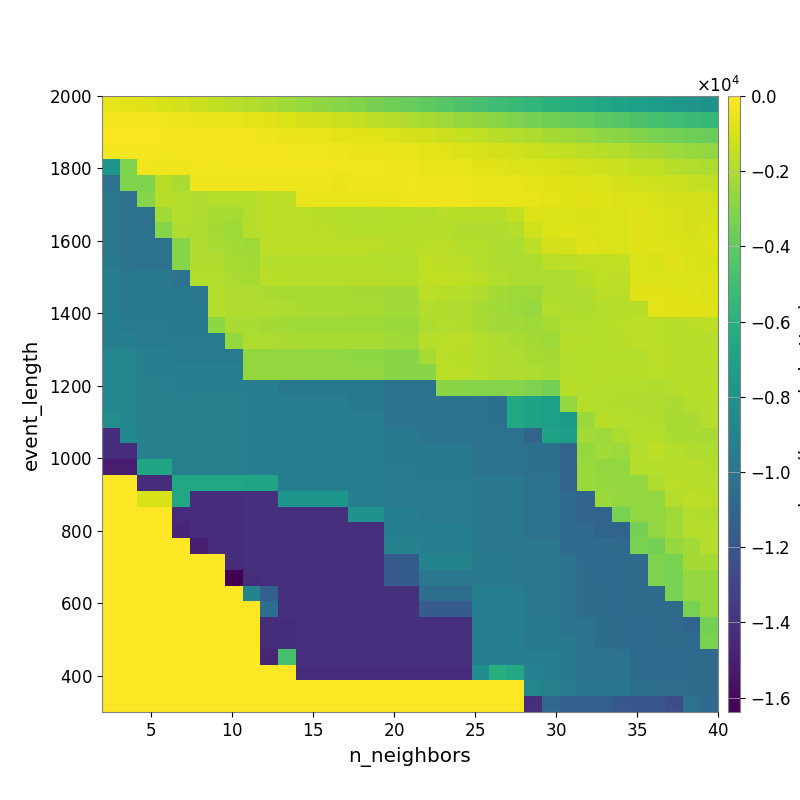

The table this chart was drawn from, first rows:
-5.844814400520308482e+02, -6.944055349257619127e+02, -8.034294315905742678e+02, -9.714164562830795830e+02, -1.130987867829575862e+03, -1.304565081329865279e+03, -1.496873077522209769e+03, -1.679599564903188821e+03, -1.904039303926408365e+03, -2.100437191485826588e+03, -2.317138461258961343e+03, -2.534628879692610099e+03, -2.730861486153163696e+03, -2.927354471216373895e+03, -3.122580855657962729e+03, -3.340758390165134188e+03, -3.560528801361324440e+03, -3.809888636887956636e+03, -4.043295294686494799e+03, -4.315931609426686919e+03, -4.582439620392260622e+03, -4.852384633344028771e+03, -5.110672540530726110e+03, -5.369633705014681254e+03
-2.262230798780364296e+02, -2.424883849861732017e+02, -2.683931976032327498e+02, -3.418870783881490070e+02, -4.064366541146954432e+02, -4.655048266797593897e+02, -5.423476140831780867e+02, -6.260583393663279139e+02, -6.990934828207385863e+02, -8.121345639540913908e+02, -9.274189375475906445e+02, -1.049670467172743656e+03, -1.212623748455014947e+03, -1.342973331973668792e+03, -1.463585388200812758e+03, -1.604796175180811588e+03, -1.763203070160429661e+03, -1.928521042409341362e+03, -2.122692783951450565e+03, -2.327497066098259438e+03, -2.564697968654402757e+03, -2.718607811817708352e+03, -2.932288182286136362e+03, -3.156718306635907993e+03
-1.818844164015441436e+02, -1.828740529666973487e+02, -1.901789395239653118e+02, -2.179075100378522336e+02, -2.265007502537984863e+02, -2.367558027574546600e+02, -2.752119226055647232e+02, -3.121137753993782553e+02, -3.576920702853469720e+02, -4.149283485076862235e+02, -4.712266418075132037e+02, -5.294750835662309782e+02, -6.301242781384420368e+02, -6.931052808901297340e+02, -7.626912035982473981e+02, -8.314001986411211647e+02, -9.395493733795159415e+02, -1.043042574378643167e+03, -1.136110226043980219e+03, -1.289700875773471807e+03, -1.420998977260462880e+03, -1.583109286561626050e+03, -1.729068990671216625e+03, -1.882016513239238748e+03
-2.349493694958629249e+02, -2.231162066781870976e+02, -2.431869655438264886e+02, -2.666622070157065991e+02, -2.370113789980344734e+02, -2.433671798899002283e+02, -2.467685031177882706e+02, -2.440615510876559711e+02, -2.630826383478891444e+02, -2.765889928143949419e+02, -3.037620924882159557e+02, -3.405675690069700750e+02, -3.823309365101445110e+02, -4.323978805209061420e+02, -4.660371238815932884e+02, -4.938959341180561182e+02, -5.512330376681715052e+02, -6.155111959312196177e+02, -6.784074414900425154e+02, -7.536075611777797576e+02, -8.396738012583763293e+02, -9.607340987810281376e+02, -1.065797185550471113e+03, -1.177989387915772340e+03
-7.735558661938604928e+03, -3.171694180817789857e+03, -3.383443855513742164e+02, -3.863879457166221414e+02, -3.968873890365214265e+02, -3.129711752771286228e+02, -3.303387071792807888e+02, -2.718229513722922093e+02, -2.776139370012749055e+02, -2.904436409841193267e+02, -2.690847308169576309e+02, -2.933141133209670102e+02, -3.052425060255569633e+02, -3.351237138321609450e+02, -3.582509362669854340e+02, -3.685179937356541018e+02, -4.029833333178073076e+02, -4.462800571523308690e+02, -5.142221579386587109e+02, -5.467143215881773131e+02, -6.038866492403710708e+02, -7.051337718079463457e+02, -7.630524787360005803e+02, -8.655937768816561402e+02
-1.021983086460227787e+04, -3.083842152638627795e+03, -3.178759779724152395e+03, -1.753663639290807396e+03, -2.088236553337340865e+03, -3.846731286174195361e+02, -4.123915578630814593e+02, -4.300004453114946728e+02, -4.300004453114946728e+02, -4.387940702442938345e+02, -4.387940702442938345e+02, -4.249690039370596537e+02, -4.425293896875746213e+02, -4.523363186492972545e+02, -3.902021677588276702e+02, -3.861664807871154608e+02, -4.068356970561698063e+02, -3.626910850999802278e+02, -4.029170119643459884e+02, -4.085772977827954264e+02, -4.362781383196890488e+02, -4.945686710111943398e+02, -5.245875571966752204e+02, -6.199465304368804937e+02
-9.843404555963279563e+03, -1.020124109929012229e+04, -2.977123640928823534e+03, -1.762187699520331989e+03, -1.814580155252722761e+03, -1.976550758721704824e+03, -1.846393608439386071e+03, -1.846393608439386071e+03, -1.846393608439386071e+03, -1.637796616370678066e+03, -1.661369544772144991e+03, -5.432504122069624373e+02, -5.786555441626111360e+02, -5.914503725809768184e+02, -5.876074884762745114e+02, -4.863599432027340868e+02, -4.941798927094433225e+02, -3.899931568987553305e+02, -3.968900012373874802e+02, -3.968337855529215403e+02, -4.430113108775834121e+02, -4.857566246067679003e+02, -5.402439358336246187e+02, -5.997506020017798392e+02
-9.843404555963279563e+03, -1.020124109929012229e+04, -1.026913532686060353e+04, -2.255811426904435848e+03, -1.825726539371857825e+03, -1.938841623355529691e+03, -2.119035249999787993e+03, -2.119035249999787993e+03, -1.818369283922736940e+03, -1.622226811726535288e+03, -1.667022811459548393e+03, -1.704845093915600501e+03, -1.743513934586165306e+03, -1.815315408001904416e+03, -1.870772429027839280e+03, -1.870772429027839280e+03, -1.803867813172548495e+03, -1.853670976190070405e+03, -1.915962090576706714e+03, -1.713605024431736410e+03, -1.742554571209027927e+03, -1.746041688957065162e+03, -1.739018742572622841e+03, -1.525345774328102152e+03
-9.843404555963279563e+03, -1.020124109929012229e+04, -1.026913532686060353e+04, -2.977123640928823534e+03, -1.941445629545517704e+03, -2.006506629800122482e+03, -2.204446912604798854e+03, -2.333744081648111205e+03, -1.850344059583824219e+03, -1.615575249139370499e+03, -1.615575249139370499e+03, -1.615575249139370499e+03, -1.691634553100619314e+03, -1.784117047501528077e+03, -1.811545538727536268e+03, -1.839428090570024324e+03, -1.839428090570024324e+03, -1.740207439853591723e+03, -1.789744049867847934e+03, -1.812420952728864449e+03, -1.924946690525877557e+03, -1.977863995053782901e+03, -1.978009674027870915e+03, -1.823708240745640978e+03
-9.843404555963279563e+03, -1.020124109929012229e+04, -1.026913532686060353e+04, -1.026913532686060353e+04, -2.977123640928823534e+03, -1.941445629545517704e+03, -2.071028564092773195e+03, -2.271989744979851366e+03, -2.333744081648111205e+03, -1.615575249139370499e+03, -1.615575249139370499e+03, -1.615575249139370499e+03, -1.615575249139370499e+03, -1.615575249139370499e+03, -1.653664475590121356e+03, -1.681263103130238960e+03, -1.773735659454402594e+03, -1.827302847310043489e+03, -1.708394688752979846e+03, -1.695099097036930289e+03, -1.796685159596574749e+03, -1.879850209944022708e+03, -1.997623193065854593e+03, -2.030646413590509837e+03
-9.753970182925120753e+03, -1.012138698951483457e+04, -1.019506730199554841e+04, -1.019506730199554841e+04, -2.977123640928823534e+03, -1.941445629545517704e+03, -1.941445629545517704e+03, -2.137465655774839433e+03, -2.266073180234207030e+03, -1.796525672593077161e+03, -1.796525672593077161e+03, -1.796525672593077161e+03, -1.796525672593077161e+03, -1.796525672593077161e+03, -1.796525672593077161e+03, -1.834351625629800310e+03, -1.887028508493955087e+03, -1.907551049686068382e+03, -1.578518622928547074e+03, -1.603301984238398290e+03, -1.693031201744281361e+03, -1.810446258507017774e+03, -1.932658829979685379e+03, -2.003216499027554846e+03
-9.382536235999026758e+03, -9.746828550960261055e+03, -9.746828550960261055e+03, -9.746828550960261055e+03, -1.012138698951483457e+04, -1.875629612234231445e+03, -1.875629612234231445e+03, -2.069605619675846810e+03, -2.130284826708165838e+03, -1.690154836414880037e+03, -1.743121181173811465e+03, -1.743121181173811465e+03, -1.743121181173811465e+03, -1.743121181173811465e+03, -1.743121181173811465e+03, -1.780817771080797911e+03, -1.833034334187755803e+03, -1.833034334187755803e+03, -1.579830334246585153e+03, -1.502774534171116557e+03, -1.590576455907315903e+03, -1.666255995769718766e+03, -1.914590450103414469e+03, -1.986219132613673537e+03
-9.382536235999026758e+03, -9.746828550960261055e+03, -9.746828550960261055e+03, -9.746828550960261055e+03, -9.746828550960261055e+03, -9.829916638551243523e+03, -1.811539656807276970e+03, -1.939625304039345338e+03, -1.939625304039345338e+03, -2.063664668132842962e+03, -2.130284826708165838e+03, -2.130284826708165838e+03, -2.130284826708165838e+03, -2.130284826708165838e+03, -2.198638649453281232e+03, -2.198638649453281232e+03, -2.266528947107885415e+03, -2.266528947107885415e+03, -1.657658229238274998e+03, -1.735371415723144764e+03, -1.800022750429749294e+03, -1.969091565788153957e+03, -2.225063565741410912e+03, -2.308480627675071446e+03
-9.382536235999026758e+03, -9.746828550960261055e+03, -9.746828550960261055e+03, -9.746828550960261055e+03, -9.746828550960261055e+03, -9.746828550960261055e+03, -1.811539656807276970e+03, -1.939625304039345338e+03, -1.939625304039345338e+03, -1.939625304039345338e+03, -2.003584574258389921e+03, -2.063664668132842962e+03, -2.063664668132842962e+03, -2.063664668132842962e+03, -2.130284826708165838e+03, -2.130284826708165838e+03, -2.266528947107885415e+03, -2.266528947107885415e+03, -1.917320936443265055e+03, -1.955964929333262262e+03, -1.982346343768004544e+03, -2.122361040267978296e+03, -2.272850439127042591e+03, -2.380739509646254191e+03
-9.290163952481138040e+03, -9.664269670300200232e+03, -9.664269670300200232e+03, -9.664269670300200232e+03, -9.746828550960261055e+03, -9.746828550960261055e+03, -2.783929728632910155e+03, -2.103878588297782699e+03, -2.103878588297782699e+03, -2.177181634717761426e+03, -2.253220125142139750e+03, -2.324190866123618434e+03, -2.324190866123618434e+03, -2.324190866123618434e+03, -2.324190866123618434e+03, -2.324190866123618434e+03, -2.483205521208522441e+03, -2.483205521208522441e+03, -1.990910090464037012e+03, -1.899993127802363460e+03, -1.926781583324983558e+03, -2.066206057430343208e+03, -2.272850439127042591e+03, -2.272850439127042591e+03
-9.290163952481138040e+03, -9.290163952481138040e+03, -9.664269670300200232e+03, -9.664269670300200232e+03, -9.664269670300200232e+03, -9.664269670300200232e+03, -9.664269670300200232e+03, -2.590576789175165231e+03, -2.027561237458546202e+03, -2.027561237458546202e+03, -2.103878588297782699e+03, -2.173801106467883528e+03, -2.173801106467883528e+03, -2.173801106467883528e+03, -2.173801106467883528e+03, -2.173801106467883528e+03, -2.251395260055011477e+03, -2.329793834190440521e+03, -1.813851442097643258e+03, -1.699364005872588223e+03, -1.699364005872588223e+03, -1.836340628076646453e+03, -1.929327648867510561e+03, -2.050414872414175079e+03
-8.927180147906659840e+03, -8.927180147906659840e+03, -9.298370186643687703e+03, -9.298370186643687703e+03, -9.664269670300200232e+03, -9.664269670300200232e+03, -9.664269670300200232e+03, -9.664269670300200232e+03, -2.675738427432935168e+03, -2.675738427432935168e+03, -2.675738427432935168e+03, -2.675738427432935168e+03, -2.675738427432935168e+03, -2.675738427432935168e+03, -2.776840461360976860e+03, -2.776840461360976860e+03, -2.881508616902096037e+03, -2.881508616902096037e+03, -2.172103116390116611e+03, -1.703865358344990227e+03, -1.760859191296366589e+03, -1.907149367527984396e+03, -1.942516959399764346e+03, -1.942516959399764346e+03
-8.927180147906659840e+03, -8.927180147906659840e+03, -9.298370186643687703e+03, -9.298370186643687703e+03, -9.298370186643687703e+03, -9.298370186643687703e+03, -9.298370186643687703e+03, -9.298370186643687703e+03, -2.573519169484656686e+03, -2.573519169484656686e+03, -2.675738427432935168e+03, -2.675738427432935168e+03, -2.675738427432935168e+03, -2.675738427432935168e+03, -2.675738427432935168e+03, -2.675738427432935168e+03, -2.881508616902096037e+03, -2.881508616902096037e+03, -2.881508616902096037e+03, -1.703865358344990227e+03, -1.703865358344990227e+03, -1.847871111068523078e+03, -1.942516959399764346e+03, -1.942516959399764346e+03
-8.834652222485603488e+03, -8.834652222485603488e+03, -9.215986878628304112e+03, -9.215986878628304112e+03, -9.298370186643687703e+03, -9.298370186643687703e+03, -9.298370186643687703e+03, -9.298370186643687703e+03, -9.398021842805619599e+03, -9.398021842805619599e+03, -9.753970568410317355e+03, -9.753970568410317355e+03, -9.753970568410317355e+03, -9.753970568410317355e+03, -9.753970568410317355e+03, -9.753970568410317355e+03, -1.012138729625561973e+04, -1.012138729625561973e+04, -1.019506730199554841e+04, -2.881508616902096037e+03, -2.881508616902096037e+03, -2.984684457414003191e+03, -3.011425465096282551e+03, -2.999651232540951696e+03
-8.834652222485603488e+03, -8.834652222485603488e+03, -9.215986878628304112e+03, -9.215986878628304112e+03, -9.215986878628304112e+03, -9.215986878628304112e+03, -9.215986878628304112e+03, -9.215986878628304112e+03, -9.323120066262561522e+03, -9.323120066262561522e+03, -9.398021842805619599e+03, -9.398021842805619599e+03, -9.398021842805619599e+03, -9.398021842805619599e+03, -9.753970568410317355e+03, -9.753970568410317355e+03, -1.012138729625561973e+04, -1.012138729625561973e+04, -1.012138729625561973e+04, -1.012138729625561973e+04, -1.012138729625561973e+04, -1.026913532686060353e+04, -1.034323569521652280e+04, -6.490214415440714220e+03
-8.241907835478106790e+03, -8.834652222485603488e+03, -9.215986878628304112e+03, -9.215986878628304112e+03, -9.215986878628304112e+03, -9.215986878628304112e+03, -9.215986878628304112e+03, -9.215986878628304112e+03, -9.323120066262561522e+03, -9.323120066262561522e+03, -9.323120066262561522e+03, -9.323120066262561522e+03, -9.323120066262561522e+03, -9.323120066262561522e+03, -9.398021842805619599e+03, -9.398021842805619599e+03, -1.012138729625561973e+04, -1.012138729625561973e+04, -1.012138729625561973e+04, -1.012138729625561973e+04, -1.012138729625561973e+04, -1.026913532686060353e+04, -1.034323569521652280e+04, -6.490214415440714220e+03
-1.421652364864251285e+04, -8.724295672371523324e+03, -9.215986878628304112e+03, -9.215986878628304112e+03, -9.215986878628304112e+03, -9.215986878628304112e+03, -9.215986878628304112e+03, -9.215986878628304112e+03, -9.323120066262561522e+03, -9.323120066262561522e+03, -9.323120066262561522e+03, -9.323120066262561522e+03, -9.323120066262561522e+03, -9.323120066262561522e+03, -9.323120066262561522e+03, -9.323120066262561522e+03, -9.753970568410317355e+03, -9.753970568410317355e+03, -1.012138729625561973e+04, -1.012138729625561973e+04, -1.012138729625561973e+04, -1.019506730199554841e+04, -1.026913532686060353e+04, -1.026913532686060353e+04
-1.421652364864251285e+04, -1.421652364864251285e+04, -9.215986878628304112e+03, -9.215986878628304112e+03, -9.215986878628304112e+03, -9.215986878628304112e+03, -9.215986878628304112e+03, -9.215986878628304112e+03, -9.323120066262561522e+03, -9.323120066262561522e+03, -9.323120066262561522e+03, -9.323120066262561522e+03, -9.323120066262561522e+03, -9.323120066262561522e+03, -9.323120066262561522e+03, -9.323120066262561522e+03, -9.753970568410317355e+03, -9.753970568410317355e+03, -9.753970568410317355e+03, -9.753970568410317355e+03, -9.753970568410317355e+03, -1.019506730199554841e+04, -1.026913532686060353e+04, -1.026913532686060353e+04
-1.504943255778484672e+04, -1.504943255778484672e+04, -6.742070010393531447e+03, -6.742070010393531447e+03, -9.215986878628304112e+03, -9.215986878628304112e+03, -9.215986878628304112e+03, -9.215986878628304112e+03, -9.323120066262561522e+03, -9.323120066262561522e+03, -9.323120066262561522e+03, -9.323120066262561522e+03, -9.323120066262561522e+03, -9.323120066262561522e+03, -9.323120066262561522e+03, -9.323120066262561522e+03, -9.679463844336396505e+03, -9.679463844336396505e+03, -9.753970568410317355e+03, -9.753970568410317355e+03, -9.753970568410317355e+03, -1.019506730199554841e+04, -1.019506730199554841e+04, -1.019506730199554841e+04
0.000000000000000000e+00, 0.000000000000000000e+00, -1.421068406556745686e+04, -1.421068406556745686e+04, -6.601397066965514568e+03, -6.601397066965514568e+03, -6.601397066965514568e+03, -6.601397066965514568e+03, -6.821598704632265253e+03, -6.821598704632265253e+03, -9.323120066262561522e+03, -9.323120066262561522e+03, -9.323120066262561522e+03, -9.323120066262561522e+03, -9.323120066262561522e+03, -9.323120066262561522e+03, -9.679463844336396505e+03, -9.679463844336396505e+03, -9.679463844336396505e+03, -9.679463844336396505e+03, -9.679463844336396505e+03, -9.829916638551243523e+03, -9.829916638551243523e+03, -9.829916638551243523e+03
0.000000000000000000e+00, 0.000000000000000000e+00, -9.635411951401654278e+02, -9.635411951401654278e+02, -6.561582965800626880e+03, -1.420842980561484910e+04, -1.420842980561484910e+04, -1.420842980561484910e+04, -1.420650622994099285e+04, -1.420650622994099285e+04, -7.773411897802510794e+03, -7.773411897802510794e+03, -7.773411897802510794e+03, -7.773411897802510794e+03, -9.323120066262561522e+03, -9.323120066262561522e+03, -9.679463844336396505e+03, -9.679463844336396505e+03, -9.679463844336396505e+03, -9.679463844336396505e+03, -9.679463844336396505e+03, -9.829916638551243523e+03, -9.829916638551243523e+03, -9.829916638551243523e+03
0.000000000000000000e+00, 0.000000000000000000e+00, 0.000000000000000000e+00, 0.000000000000000000e+00, -1.439000714008395335e+04, -1.420842980561484910e+04, -1.420842980561484910e+04, -1.420842980561484910e+04, -1.420650622994099285e+04, -1.420650622994099285e+04, -1.420650622994099285e+04, -1.420650622994099285e+04, -1.420650622994099285e+04, -1.420650622994099285e+04, -8.047667233577470142e+03, -8.047667233577470142e+03, -9.323120066262561522e+03, -9.323120066262561522e+03, -9.679463844336396505e+03, -9.679463844336396505e+03, -9.679463844336396505e+03, -9.753970568410317355e+03, -9.829916638551243523e+03, -9.829916638551243523e+03
0.000000000000000000e+00, 0.000000000000000000e+00, 0.000000000000000000e+00, 0.000000000000000000e+00, -1.465407012175668387e+04, -1.421068382142683186e+04, -1.421068382142683186e+04, -1.420842980561484910e+04, -1.420650622994099285e+04, -1.420650622994099285e+04, -1.420650622994099285e+04, -1.420650622994099285e+04, -1.420650622994099285e+04, -1.420650622994099285e+04, -1.420650622994099285e+04, -1.420650622994099285e+04, -9.323120066262561522e+03, -9.323120066262561522e+03, -9.323120066262561522e+03, -9.323120066262561522e+03, -9.323120066262561522e+03, -9.753970568410317355e+03, -9.829916638551243523e+03, -9.829916638551243523e+03
0.000000000000000000e+00, 0.000000000000000000e+00, 0.000000000000000000e+00, 0.000000000000000000e+00, 0.000000000000000000e+00, -1.504943939372234672e+04, -1.426021684444545463e+04, -1.420842980561484910e+04, -1.420650622994099285e+04, -1.420650622994099285e+04, -1.420650622994099285e+04, -1.420650622994099285e+04, -1.420650622994099285e+04, -1.420650622994099285e+04, -1.420650622994099285e+04, -1.420650622994099285e+04, -9.091816196057097841e+03, -9.091816196057097841e+03, -9.323120066262561522e+03, -9.323120066262561522e+03, -9.323120066262561522e+03, -9.753970568410317355e+03, -9.829916638551243523e+03, -9.829916638551243523e+03
0.000000000000000000e+00, 0.000000000000000000e+00, 0.000000000000000000e+00, 0.000000000000000000e+00, 0.000000000000000000e+00, 0.000000000000000000e+00, 0.000000000000000000e+00, -1.421068382142683186e+04, -1.420650622994099285e+04, -1.420650622994099285e+04, -1.420650622994099285e+04, -1.420650622994099285e+04, -1.420650622994099285e+04, -1.420650622994099285e+04, -1.420650622994099285e+04, -1.420650622994099285e+04, -1.163782404793441310e+04, -1.163782404793441310e+04, -9.013267882794316392e+03, -9.013267882794316392e+03, -9.013267882794316392e+03, -9.753970568410317355e+03, -9.753970568410317355e+03, -9.753970568410317355e+03
0.000000000000000000e+00, 0.000000000000000000e+00, 0.000000000000000000e+00, 0.000000000000000000e+00, 0.000000000000000000e+00, 0.000000000000000000e+00, 0.000000000000000000e+00, -1.638377819824218750e+04, -1.421653121700188785e+04, -1.420650622994099285e+04, -1.420650622994099285e+04, -1.420650622994099285e+04, -1.420650622994099285e+04, -1.420650622994099285e+04, -1.420650622994099285e+04, -1.420650622994099285e+04, -1.163782404793441310e+04, -1.163782404793441310e+04, -9.841070314878690624e+03, -9.841070314878690624e+03, -9.841070314878690624e+03, -9.753970568410317355e+03, -9.753970568410317355e+03, -9.753970568410317355e+03
0.000000000000000000e+00, 0.000000000000000000e+00, 0.000000000000000000e+00, 0.000000000000000000e+00, 0.000000000000000000e+00, 0.000000000000000000e+00, 0.000000000000000000e+00, 0.000000000000000000e+00, -9.033402057784534918e+03, -1.134006853382179906e+04, -1.420650622994099285e+04, -1.420650622994099285e+04, -1.420650622994099285e+04, -1.420650622994099285e+04, -1.420650622994099285e+04, -1.420650622994099285e+04, -1.420650622994099285e+04, -1.420650622994099285e+04, -1.047727745719596169e+04, -1.047727745719596169e+04, -1.047727745719596169e+04, -9.323120066262561522e+03, -9.398021842805619599e+03, -9.398021842805619599e+03
0.000000000000000000e+00, 0.000000000000000000e+00, 0.000000000000000000e+00, 0.000000000000000000e+00, 0.000000000000000000e+00, 0.000000000000000000e+00, 0.000000000000000000e+00, 0.000000000000000000e+00, 0.000000000000000000e+00, -1.046087135378324456e+04, -1.420650622994099285e+04, -1.420650622994099285e+04, -1.420650622994099285e+04, -1.420650622994099285e+04, -1.420650622994099285e+04, -1.420650622994099285e+04, -1.420650622994099285e+04, -1.420650622994099285e+04, -1.163782404793441310e+04, -1.163782404793441310e+04, -1.163782404793441310e+04, -9.323120066262561522e+03, -9.398021842805619599e+03, -9.398021842805619599e+03
0.000000000000000000e+00, 0.000000000000000000e+00, 0.000000000000000000e+00, 0.000000000000000000e+00, 0.000000000000000000e+00, 0.000000000000000000e+00, 0.000000000000000000e+00, 0.000000000000000000e+00, 0.000000000000000000e+00, -1.426021684444545463e+04, -1.420842980561484910e+04, -1.420650622994099285e+04, -1.420650622994099285e+04, -1.420650622994099285e+04, -1.420650622994099285e+04, -1.420650622994099285e+04, -1.420650622994099285e+04, -1.420650622994099285e+04, -1.420650622994099285e+04, -1.420650622994099285e+04, -1.420650622994099285e+04, -9.323120066262561522e+03, -9.398021842805619599e+03, -9.398021842805619599e+03
0.000000000000000000e+00, 0.000000000000000000e+00, 0.000000000000000000e+00, 0.000000000000000000e+00, 0.000000000000000000e+00, 0.000000000000000000e+00, 0.000000000000000000e+00, 0.000000000000000000e+00, 0.000000000000000000e+00, -1.426021684444545463e+04, -1.421068382142683186e+04, -1.420650622994099285e+04, -1.420650622994099285e+04, -1.420650622994099285e+04, -1.420650622994099285e+04, -1.420650622994099285e+04, -1.420650622994099285e+04, -1.420650622994099285e+04, -1.420650622994099285e+04, -1.420650622994099285e+04, -1.420650622994099285e+04, -9.323120066262561522e+03, -9.323120066262561522e+03, -9.323120066262561522e+03
0.000000000000000000e+00, 0.000000000000000000e+00, 0.000000000000000000e+00, 0.000000000000000000e+00, 0.000000000000000000e+00, 0.000000000000000000e+00, 0.000000000000000000e+00, 0.000000000000000000e+00, 0.000000000000000000e+00, -1.465406963347543387e+04, -4.743363428640203892e+03, -1.420650622994099285e+04, -1.420650622994099285e+04, -1.420650622994099285e+04, -1.420650622994099285e+04, -1.420650622994099285e+04, -1.420650622994099285e+04, -1.420650622994099285e+04, -1.420650622994099285e+04, -1.420650622994099285e+04, -1.420650622994099285e+04, -9.323120066262561522e+03, -9.323120066262561522e+03, -9.323120066262561522e+03
0.000000000000000000e+00, 0.000000000000000000e+00, 0.000000000000000000e+00, 0.000000000000000000e+00, 0.000000000000000000e+00, 0.000000000000000000e+00, 0.000000000000000000e+00, 0.000000000000000000e+00, 0.000000000000000000e+00, 0.000000000000000000e+00, 0.000000000000000000e+00, -1.421653072872063785e+04, -1.421653072872063785e+04, -1.421653072872063785e+04, -1.421653072872063785e+04, -1.421653072872063785e+04, -1.421653072872063785e+04, -1.421653072872063785e+04, -1.421653072872063785e+04, -1.421653072872063785e+04, -1.421653072872063785e+04, -8.432746519643362262e+03, -6.120901909415846603e+03, -6.504278650366219154e+03
0.000000000000000000e+00, 0.000000000000000000e+00, 0.000000000000000000e+00, 0.000000000000000000e+00, 0.000000000000000000e+00, 0.000000000000000000e+00, 0.000000000000000000e+00, 0.000000000000000000e+00, 0.000000000000000000e+00, 0.000000000000000000e+00, 0.000000000000000000e+00, 0.000000000000000000e+00, 0.000000000000000000e+00, 0.000000000000000000e+00, 0.000000000000000000e+00, 0.000000000000000000e+00, 0.000000000000000000e+00, 0.000000000000000000e+00, 0.000000000000000000e+00, 0.000000000000000000e+00, 0.000000000000000000e+00, 0.000000000000000000e+00, 0.000000000000000000e+00, 0.000000000000000000e+00
0.000000000000000000e+00, 0.000000000000000000e+00, 0.000000000000000000e+00, 0.000000000000000000e+00, 0.000000000000000000e+00, 0.000000000000000000e+00, 0.000000000000000000e+00, 0.000000000000000000e+00, 0.000000000000000000e+00, 0.000000000000000000e+00, 0.000000000000000000e+00, 0.000000000000000000e+00, 0.000000000000000000e+00, 0.000000000000000000e+00, 0.000000000000000000e+00, 0.000000000000000000e+00, 0.000000000000000000e+00, 0.000000000000000000e+00, 0.000000000000000000e+00, 0.000000000000000000e+00, 0.000000000000000000e+00, 0.000000000000000000e+00, 0.000000000000000000e+00, 0.000000000000000000e+00
